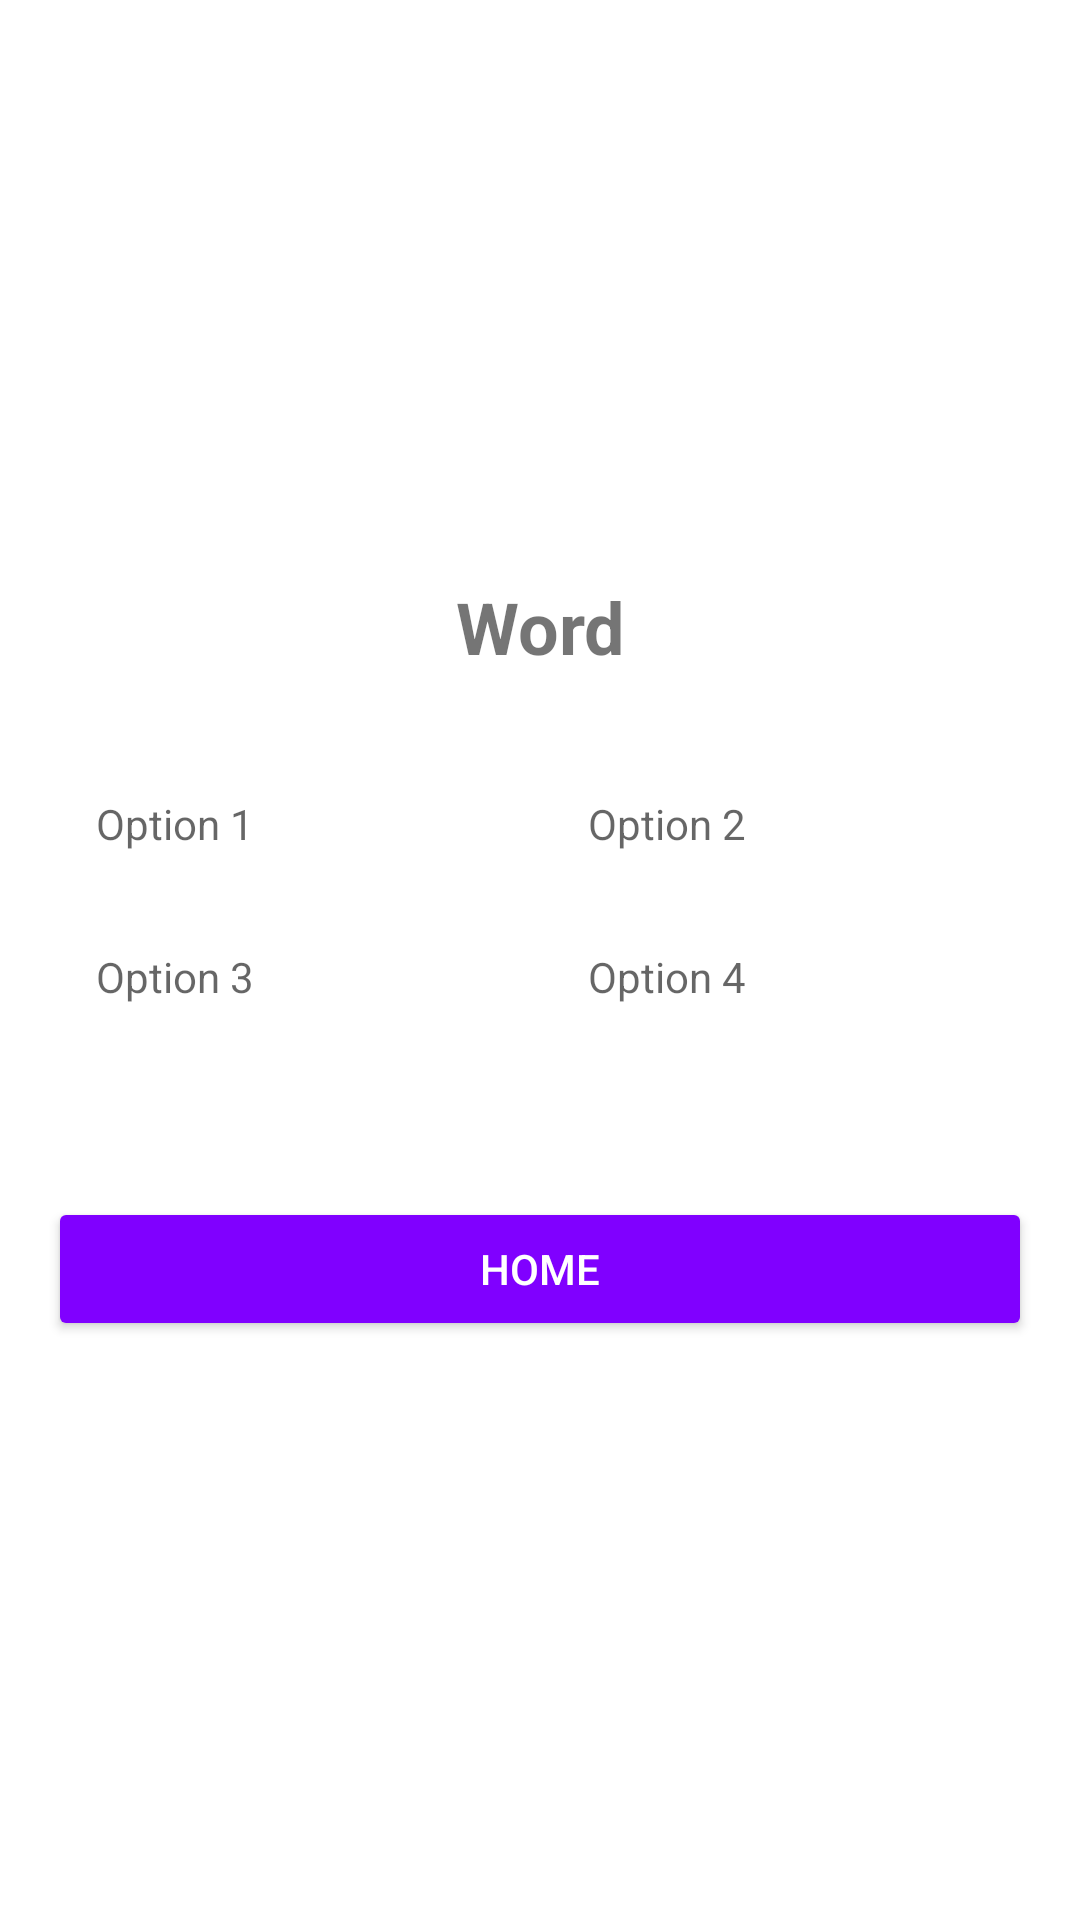

This screen was rendered from an Android layout file. Write that file and the resources it references.
<!-- AndroidManifest.xml: application theme Theme.DeckCycle -->
<!-- res/layout/activity_quiz_mode.xml -->
<?xml version="1.0" encoding="utf-8"?>
<LinearLayout
    xmlns:android="http://schemas.android.com/apk/res/android"
    android:layout_width="match_parent"
    android:layout_height="match_parent"
    android:orientation="vertical"
    android:gravity="center"
    android:padding="16dp">

    
    <TextView
        android:id="@+id/tv_word"
        android:layout_width="wrap_content"
        android:layout_height="wrap_content"
        android:text="Word"
        android:textSize="24sp"
        android:textStyle="bold"
        android:gravity="center"
        android:layout_marginBottom="24dp" />

    
    <GridLayout
        android:layout_width="match_parent"
        android:layout_height="wrap_content"
        android:rowCount="2"
        android:columnCount="2"
        android:layout_marginBottom="32dp">

        
        <TextView
            android:id="@+id/et_option1"
            android:layout_width="0dp"
            android:layout_height="wrap_content"
            android:layout_columnWeight="1"
            android:hint="Option 1"
            android:padding="8dp"
            android:layout_margin="8dp"/>

        
        <TextView
            android:id="@+id/et_option2"
            android:layout_width="0dp"
            android:layout_height="wrap_content"
            android:layout_columnWeight="1"
            android:hint="Option 2"
            android:padding="8dp"
            android:layout_margin="8dp"/>

        
        <TextView
            android:id="@+id/et_option3"
            android:layout_width="0dp"
            android:layout_height="wrap_content"
            android:layout_columnWeight="1"
            android:hint="Option 3"
            android:padding="8dp"
            android:layout_margin="8dp"/>

        
        <TextView
            android:id="@+id/et_option4"
            android:layout_width="0dp"
            android:layout_height="wrap_content"
            android:layout_columnWeight="1"
            android:hint="Option 4"
            android:padding="8dp"
            android:layout_margin="8dp"/>

    </GridLayout>

    
    <Button
        android:id="@+id/homeButton"
        android:layout_width="match_parent"
        android:layout_height="wrap_content"
        android:text="HOME"
        android:textAllCaps="true"
        android:backgroundTint="#8000FF"
        android:textColor="#FFFFFF"
        android:padding="12dp"
        android:layout_marginTop="16dp" />

</LinearLayout>
<!-- resources referenced by this layout -->
<resources>
  <style name="Theme.DeckCycle" parent="Theme.MaterialComponents.DayNight.DarkActionBar">
          
          <item name="colorPrimary">@color/purple_500</item>
          <item name="colorPrimaryVariant">@color/purple_700</item>
          <item name="colorOnPrimary">@color/white</item>
          
          <item name="colorSecondary">@color/teal_200</item>
          <item name="colorSecondaryVariant">@color/teal_700</item>
          <item name="colorOnSecondary">@color/black</item>
          
          <item name="android:statusBarColor">?attr/colorPrimaryVariant</item>
          
      </style>
  <color name="purple_500">#FF6200EE</color>
  <color name="purple_700">#FF3700B3</color>
  <color name="white">#FFFFFFFF</color>
  <color name="teal_200">#FF03DAC5</color>
  <color name="teal_700">#FF018786</color>
  <color name="black">#FF000000</color>
</resources>
